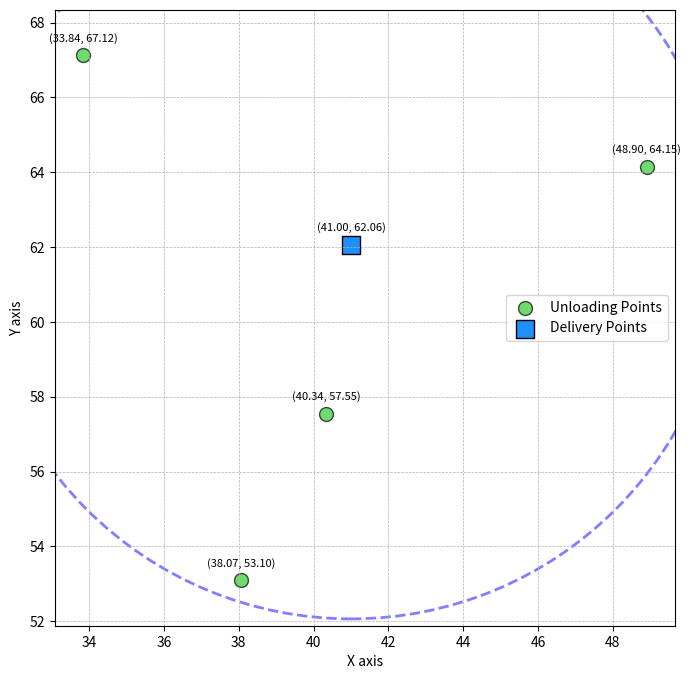

Reproduce this figure in Python.
"""

@Author: So What
@Time: 2024/6/29 20:16
@File: test.py

"""
import numpy as np
import matplotlib.pyplot as plt
def plot_2d_array_with_highlight(array1, array2):
    """
    Parameters:
    array1 (np.ndarray): Input 2D NumPy array where each row represents a point (x, y).
    array2 (np.ndarray): 2D NumPy array with points to be highlighted.
    """
    if array1.shape[1] != 2 or array2.shape[1] != 2:
        raise ValueError("Both input arrays must be 2D arrays with shape (n, 2)")

    # Extract x and y coordinates for array1
    x1 = array1[:, 0]
    y1 = array1[:, 1]
    plt.figure(figsize = (8, 8))
    ax = plt.gca()
    # Extract x and y coordinates for array2
    x2 = array2[:, 0]
    y2 = array2[:, 1]
    for center in array2:
        circle = plt.Circle(center, 10, color = 'blue', fill = False, linestyle = '--', linewidth = 2, alpha = 0.5)
        ax.add_artist(circle)
    # Create the plot
    plt.scatter(x1, y1, color = 'limegreen', label = 'Unloading Points', s = 100,
                edgecolor = 'black', alpha = 0.7 )
    plt.scatter(x2, y2, color = 'dodgerblue', label = 'Delivery Points', s = 150,
                edgecolor = 'black', marker = 's')
    # Annotate all points in array1
    for i in range(len(x1)):
        plt.annotate(f'({x1[i]:.2f}, {y1[i]:.2f})', (x1[i], y1[i]),
                     textcoords = "offset points", xytext = (0, 10),
                     ha = 'center', fontsize = 8, color = 'black')

    # Annotate all points in array2
    for i in range(len(x2)):
        plt.annotate(f'({x2[i]:.2f}, {y2[i]:.2f})', (x2[i], y2[i]),
                     textcoords = "offset points", xytext = (0, 10),
                     ha = 'center', fontsize = 8, color = 'black')
    plt.xlabel('X axis')
    plt.ylabel('Y axis')
    plt.legend()
    plt.grid(True, which = 'both', linestyle = '--', linewidth = 0.5)
    plt.axis('equal')  # 设置坐标轴比例以保持圆形为标准圆
    plt.show()

center_points = np.array([[41.00483389,62.06192927]])
unloading_points = np.array( [[33.83745997, 67.1227674],
                              [40.3364198, 57.55052412],
                              [48.90133248, 64.15187898],
                              [38.07218189, 53.09899463]])
plot_2d_array_with_highlight(unloading_points,center_points)